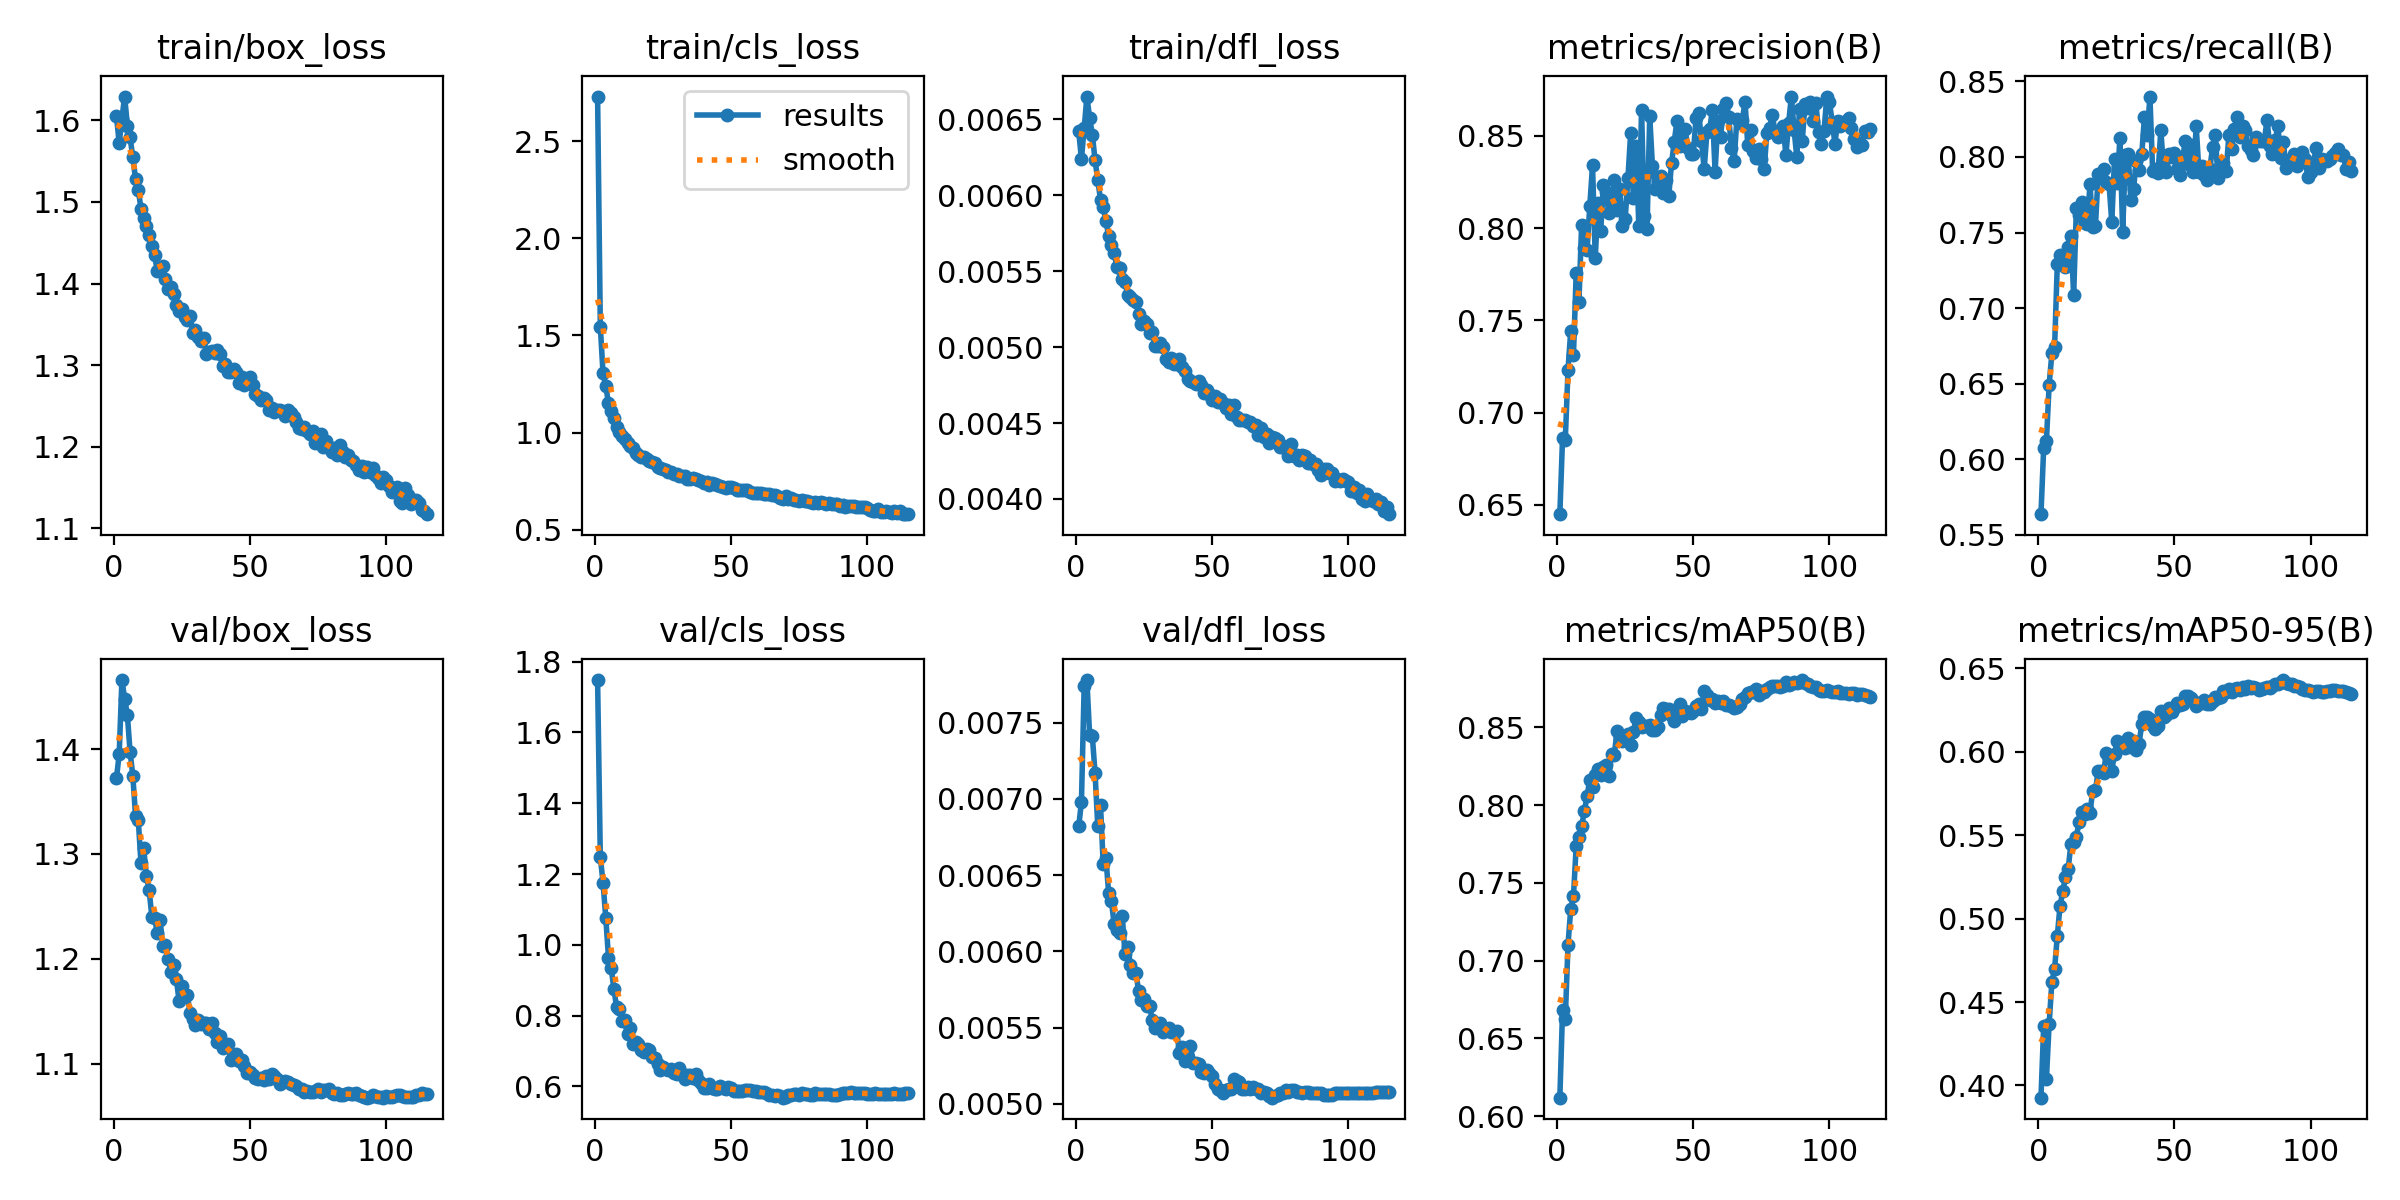

The table this chart was drawn from, first rows:
epoch, time, train/box_loss, train/cls_loss, train/dfl_loss, metrics/precision(B), metrics/recall(B), metrics/mAP50(B), metrics/mAP50-95(B), val/box_loss, val/cls_loss, val/dfl_loss, lr/pg0, lr/pg1, lr/pg2, lr/pg3, lr/pg4, lr/pg5, lr/pg6, lr/pg7
1, 89.62, 1.605, 2.73, 0.00642, 0.645, 0.5637, 0.6119, 0.3927, 1.373, 1.748, 0.00682, 0.009987, 0.003329, 0.009987, 0.003329, 0.009987, 0.003329, 0.009987, 0.003329
2, 159.3, 1.572, 1.545, 0.00624, 0.6865, 0.6077, 0.6682, 0.4356, 1.395, 1.248, 0.00698, 0.01989, 0.006629, 0.01989, 0.006629, 0.01989, 0.006629, 0.01989, 0.006629
3, 223.2, 1.602, 1.304, 0.00644, 0.6854, 0.6122, 0.6628, 0.4038, 1.466, 1.176, 0.00774, 0.02969, 0.009897, 0.02969, 0.009897, 0.02969, 0.009897, 0.02969, 0.009897
4, 283.3, 1.629, 1.239, 0.00665, 0.7233, 0.6493, 0.7104, 0.4369, 1.448, 1.077, 0.00778, 0.02955, 0.009851, 0.02955, 0.009851, 0.02955, 0.009851, 0.02955, 0.009851
5, 343.5, 1.594, 1.152, 0.00651, 0.7443, 0.67, 0.7334, 0.4621, 1.433, 0.964, 0.00742, 0.02941, 0.009802, 0.02941, 0.009802, 0.02941, 0.009802, 0.02941, 0.009802
6, 404, 1.579, 1.111, 0.0064, 0.7313, 0.6742, 0.7415, 0.4699, 1.397, 0.9344, 0.00741, 0.02926, 0.009753, 0.02926, 0.009753, 0.02926, 0.009753, 0.02926, 0.009753
7, 464.9, 1.555, 1.076, 0.00623, 0.7756, 0.7292, 0.7737, 0.4897, 1.375, 0.8741, 0.00717, 0.02911, 0.009703, 0.02911, 0.009703, 0.02911, 0.009703, 0.02911, 0.009703
8, 525.6, 1.529, 1.03, 0.0061, 0.7597, 0.7353, 0.7795, 0.5077, 1.337, 0.8233, 0.00682, 0.02896, 0.009654, 0.02896, 0.009654, 0.02896, 0.009654, 0.02896, 0.009654
9, 587, 1.515, 1.003, 0.00597, 0.802, 0.7316, 0.7866, 0.5165, 1.333, 0.8187, 0.00696, 0.02881, 0.009604, 0.02881, 0.009604, 0.02881, 0.009604, 0.02881, 0.009604
10, 647.3, 1.492, 0.9834, 0.00592, 0.7895, 0.7273, 0.796, 0.5248, 1.291, 0.7845, 0.00657, 0.02866, 0.009555, 0.02866, 0.009555, 0.02866, 0.009555, 0.02866, 0.009555
11, 707.1, 1.481, 0.9665, 0.00583, 0.7882, 0.7408, 0.8061, 0.5299, 1.305, 0.787, 0.00661, 0.02851, 0.009505, 0.02851, 0.009505, 0.02851, 0.009505, 0.02851, 0.009505
12, 766.9, 1.471, 0.9438, 0.00573, 0.8122, 0.748, 0.8163, 0.5449, 1.279, 0.7475, 0.00638, 0.02837, 0.009456, 0.02837, 0.009456, 0.02837, 0.009456, 0.02837, 0.009456
13, 828.4, 1.459, 0.9312, 0.00567, 0.834, 0.7085, 0.8114, 0.5462, 1.265, 0.7652, 0.00633, 0.02822, 0.009406, 0.02822, 0.009406, 0.02822, 0.009406, 0.02822, 0.009406
14, 888.8, 1.446, 0.9184, 0.00562, 0.7839, 0.766, 0.8191, 0.5492, 1.24, 0.7208, 0.00618, 0.02807, 0.009357, 0.02807, 0.009357, 0.02807, 0.009357, 0.02807, 0.009357
15, 949.6, 1.435, 0.8971, 0.00553, 0.8136, 0.7618, 0.823, 0.5581, 1.239, 0.7253, 0.00614, 0.02792, 0.009307, 0.02792, 0.009307, 0.02792, 0.009307, 0.02792, 0.009307
16, 1011, 1.415, 0.8839, 0.00552, 0.7987, 0.7704, 0.8192, 0.5641, 1.224, 0.719, 0.00612, 0.02777, 0.009258, 0.02777, 0.009258, 0.02777, 0.009258, 0.02777, 0.009258
17, 1071, 1.418, 0.8738, 0.00545, 0.8233, 0.7566, 0.8247, 0.5628, 1.237, 0.7039, 0.00623, 0.02762, 0.009208, 0.02762, 0.009208, 0.02762, 0.009208, 0.02762, 0.009208
18, 1131, 1.421, 0.8755, 0.00543, 0.8195, 0.7558, 0.8261, 0.5657, 1.212, 0.6959, 0.00598, 0.02748, 0.009158, 0.02748, 0.009158, 0.02748, 0.009158, 0.02748, 0.009158
19, 1191, 1.405, 0.8626, 0.00534, 0.8082, 0.782, 0.8186, 0.5635, 1.213, 0.7046, 0.00603, 0.02733, 0.009109, 0.02733, 0.009109, 0.02733, 0.009109, 0.02733, 0.009109
20, 1252, 1.393, 0.854, 0.00533, 0.8115, 0.7539, 0.8328, 0.5768, 1.2, 0.7025, 0.00591, 0.02718, 0.009059, 0.02718, 0.009059, 0.02718, 0.009059, 0.02718, 0.009059
21, 1314, 1.396, 0.8501, 0.00531, 0.8258, 0.7542, 0.8326, 0.577, 1.187, 0.6833, 0.00586, 0.02703, 0.00901, 0.02703, 0.00901, 0.02703, 0.00901, 0.02703, 0.00901
22, 1374, 1.387, 0.8422, 0.0053, 0.8098, 0.7886, 0.8479, 0.5886, 1.194, 0.6788, 0.00586, 0.02688, 0.00896, 0.02688, 0.00896, 0.02688, 0.00896, 0.02688, 0.00896
23, 1434, 1.374, 0.8234, 0.00522, 0.8211, 0.7874, 0.8439, 0.5888, 1.18, 0.6638, 0.00574, 0.02673, 0.008911, 0.02673, 0.008911, 0.02673, 0.008911, 0.02673, 0.008911
24, 1495, 1.366, 0.8154, 0.00515, 0.8011, 0.7924, 0.8412, 0.5875, 1.159, 0.6458, 0.00568, 0.02658, 0.008861, 0.02658, 0.008861, 0.02658, 0.008861, 0.02658, 0.008861
25, 1555, 1.369, 0.8114, 0.00517, 0.8052, 0.7833, 0.8434, 0.5996, 1.174, 0.6539, 0.00569, 0.02644, 0.008812, 0.02644, 0.008812, 0.02644, 0.008812, 0.02644, 0.008812
26, 1614, 1.358, 0.808, 0.00515, 0.827, 0.7819, 0.8458, 0.596, 1.165, 0.6496, 0.00564, 0.02629, 0.008762, 0.02629, 0.008762, 0.02629, 0.008762, 0.02629, 0.008762
27, 1675, 1.356, 0.7967, 0.00509, 0.8515, 0.757, 0.8389, 0.5888, 1.166, 0.647, 0.00564, 0.02614, 0.008713, 0.02614, 0.008713, 0.02614, 0.008713, 0.02614, 0.008713
28, 1735, 1.36, 0.7983, 0.0051, 0.8161, 0.7987, 0.8468, 0.5988, 1.148, 0.6489, 0.00555, 0.02599, 0.008663, 0.02599, 0.008663, 0.02599, 0.008663, 0.02599, 0.008663
29, 1795, 1.339, 0.7858, 0.00501, 0.8443, 0.7828, 0.8564, 0.6064, 1.142, 0.6378, 0.0055, 0.02584, 0.008614, 0.02584, 0.008614, 0.02584, 0.008614, 0.02584, 0.008614
30, 1855, 1.343, 0.7872, 0.00501, 0.8011, 0.8128, 0.8536, 0.6044, 1.137, 0.6343, 0.00551, 0.02569, 0.008564, 0.02569, 0.008564, 0.02569, 0.008564, 0.02569, 0.008564
31, 1915, 1.334, 0.7787, 0.00503, 0.8641, 0.7503, 0.8503, 0.6037, 1.142, 0.6523, 0.00553, 0.02555, 0.008515, 0.02555, 0.008515, 0.02555, 0.008515, 0.02555, 0.008515
32, 1975, 1.33, 0.7739, 0.005, 0.8068, 0.8012, 0.8511, 0.6024, 1.138, 0.636, 0.00547, 0.0254, 0.008466, 0.0254, 0.008466, 0.0254, 0.008466, 0.0254, 0.008466
33, 2036, 1.334, 0.7758, 0.00492, 0.7995, 0.8018, 0.8509, 0.6083, 1.138, 0.6196, 0.00549, 0.02525, 0.008416, 0.02525, 0.008416, 0.02525, 0.008416, 0.02525, 0.008416
34, 2096, 1.314, 0.7625, 0.0049, 0.8607, 0.7716, 0.8514, 0.6031, 1.139, 0.6318, 0.0055, 0.0251, 0.008367, 0.0251, 0.008367, 0.0251, 0.008367, 0.0251, 0.008367
35, 2156, 1.316, 0.7623, 0.00493, 0.8335, 0.7787, 0.8483, 0.6064, 1.133, 0.6309, 0.00547, 0.02495, 0.008317, 0.02495, 0.008317, 0.02495, 0.008317, 0.02495, 0.008317
36, 2216, 1.317, 0.7661, 0.00489, 0.8212, 0.7977, 0.8483, 0.601, 1.138, 0.6227, 0.00547, 0.0248, 0.008268, 0.0248, 0.008268, 0.0248, 0.008268, 0.0248, 0.008268
37, 2275, 1.315, 0.7591, 0.00489, 0.8249, 0.7912, 0.85, 0.6047, 1.129, 0.6336, 0.00548, 0.02465, 0.008218, 0.02465, 0.008218, 0.02465, 0.008218, 0.02465, 0.008218
38, 2336, 1.318, 0.7555, 0.00492, 0.828, 0.8017, 0.858, 0.6165, 1.12, 0.6179, 0.00533, 0.02451, 0.008169, 0.02451, 0.008169, 0.02451, 0.008169, 0.02451, 0.008169
39, 2397, 1.313, 0.7529, 0.00487, 0.8189, 0.8268, 0.8628, 0.621, 1.126, 0.6082, 0.00537, 0.02436, 0.008119, 0.02436, 0.008119, 0.02436, 0.008119, 0.02436, 0.008119
40, 2458, 1.298, 0.7412, 0.00484, 0.8263, 0.8147, 0.8621, 0.6206, 1.115, 0.5957, 0.00528, 0.02421, 0.00807, 0.02421, 0.00807, 0.02421, 0.00807, 0.02421, 0.00807
41, 2517, 1.301, 0.7461, 0.00479, 0.8175, 0.84, 0.8622, 0.6198, 1.116, 0.5947, 0.00531, 0.02406, 0.00802, 0.02406, 0.00802, 0.02406, 0.00802, 0.02406, 0.00802
42, 2578, 1.292, 0.7281, 0.00478, 0.8352, 0.7906, 0.8573, 0.6153, 1.118, 0.6073, 0.00538, 0.02391, 0.007971, 0.02391, 0.007971, 0.02391, 0.007971, 0.02391, 0.007971
43, 2638, 1.292, 0.7396, 0.00477, 0.8468, 0.7918, 0.8544, 0.6138, 1.103, 0.5948, 0.00527, 0.02376, 0.007921, 0.02376, 0.007921, 0.02376, 0.007921, 0.02376, 0.007921
44, 2699, 1.295, 0.7347, 0.00476, 0.8581, 0.7893, 0.8584, 0.6158, 1.108, 0.5936, 0.00527, 0.02361, 0.007872, 0.02361, 0.007872, 0.02361, 0.007872, 0.02361, 0.007872
45, 2760, 1.291, 0.7295, 0.00478, 0.8446, 0.8178, 0.8652, 0.6246, 1.109, 0.5935, 0.00526, 0.02347, 0.007822, 0.02347, 0.007822, 0.02347, 0.007822, 0.02347, 0.007822
46, 2821, 1.278, 0.7232, 0.00475, 0.8451, 0.7926, 0.8575, 0.6207, 1.103, 0.6008, 0.00521, 0.02332, 0.007772, 0.02332, 0.007772, 0.02332, 0.007772, 0.02332, 0.007772
47, 2880, 1.285, 0.7218, 0.0047, 0.8536, 0.7899, 0.8603, 0.6219, 1.103, 0.5967, 0.0052, 0.02317, 0.007723, 0.02317, 0.007723, 0.02317, 0.007723, 0.02317, 0.007723
48, 2940, 1.275, 0.7169, 0.00472, 0.8433, 0.8021, 0.8598, 0.6264, 1.098, 0.5937, 0.00522, 0.02302, 0.007673, 0.02302, 0.007673, 0.02302, 0.007673, 0.02302, 0.007673
49, 3000, 1.278, 0.7174, 0.00469, 0.8402, 0.8002, 0.8591, 0.6238, 1.091, 0.5974, 0.0052, 0.02287, 0.007624, 0.02287, 0.007624, 0.02287, 0.007624, 0.02287, 0.007624
50, 3061, 1.286, 0.7216, 0.00465, 0.84, 0.8026, 0.8604, 0.6261, 1.091, 0.5949, 0.00518, 0.02272, 0.007574, 0.02272, 0.007574, 0.02272, 0.007574, 0.02272, 0.007574
51, 3123, 1.275, 0.712, 0.00468, 0.8598, 0.7917, 0.8641, 0.6291, 1.089, 0.586, 0.00513, 0.02258, 0.007525, 0.02258, 0.007525, 0.02258, 0.007525, 0.02258, 0.007525
52, 3184, 1.264, 0.7053, 0.00464, 0.8623, 0.7882, 0.8652, 0.6282, 1.086, 0.588, 0.0051, 0.02243, 0.007476, 0.02243, 0.007476, 0.02243, 0.007476, 0.02243, 0.007476
53, 3244, 1.262, 0.7034, 0.00466, 0.8471, 0.7991, 0.8616, 0.6286, 1.085, 0.5866, 0.00509, 0.02228, 0.007426, 0.02228, 0.007426, 0.02228, 0.007426, 0.02228, 0.007426
54, 3304, 1.257, 0.7043, 0.00463, 0.8321, 0.8108, 0.8733, 0.6334, 1.086, 0.5882, 0.00507, 0.02213, 0.007377, 0.02213, 0.007377, 0.02213, 0.007377, 0.02213, 0.007377
55, 3364, 1.26, 0.7065, 0.0046, 0.852, 0.7954, 0.8708, 0.6336, 1.084, 0.5891, 0.00509, 0.02198, 0.007327, 0.02198, 0.007327, 0.02198, 0.007327, 0.02198, 0.007327
56, 3426, 1.257, 0.7049, 0.00462, 0.8536, 0.8076, 0.8675, 0.6325, 1.088, 0.5904, 0.0051, 0.02183, 0.007278, 0.02183, 0.007278, 0.02183, 0.007278, 0.02183, 0.007278
57, 3488, 1.245, 0.6937, 0.00456, 0.8639, 0.7903, 0.8684, 0.6305, 1.086, 0.5899, 0.0051, 0.02168, 0.007228, 0.02168, 0.007228, 0.02168, 0.007228, 0.02168, 0.007228
58, 3549, 1.247, 0.6912, 0.00462, 0.8305, 0.8203, 0.8659, 0.6278, 1.09, 0.586, 0.00516, 0.02154, 0.007178, 0.02154, 0.007178, 0.02154, 0.007178, 0.02154, 0.007178
59, 3610, 1.243, 0.6887, 0.00454, 0.8583, 0.7899, 0.867, 0.6293, 1.089, 0.5863, 0.00515, 0.02139, 0.007129, 0.02139, 0.007129, 0.02139, 0.007129, 0.02139, 0.007129
60, 3670, 1.244, 0.6878, 0.00452, 0.8494, 0.7938, 0.8658, 0.6293, 1.085, 0.5847, 0.00514, 0.02124, 0.007079, 0.02124, 0.007079, 0.02124, 0.007079, 0.02124, 0.007079
... 55 more rows
